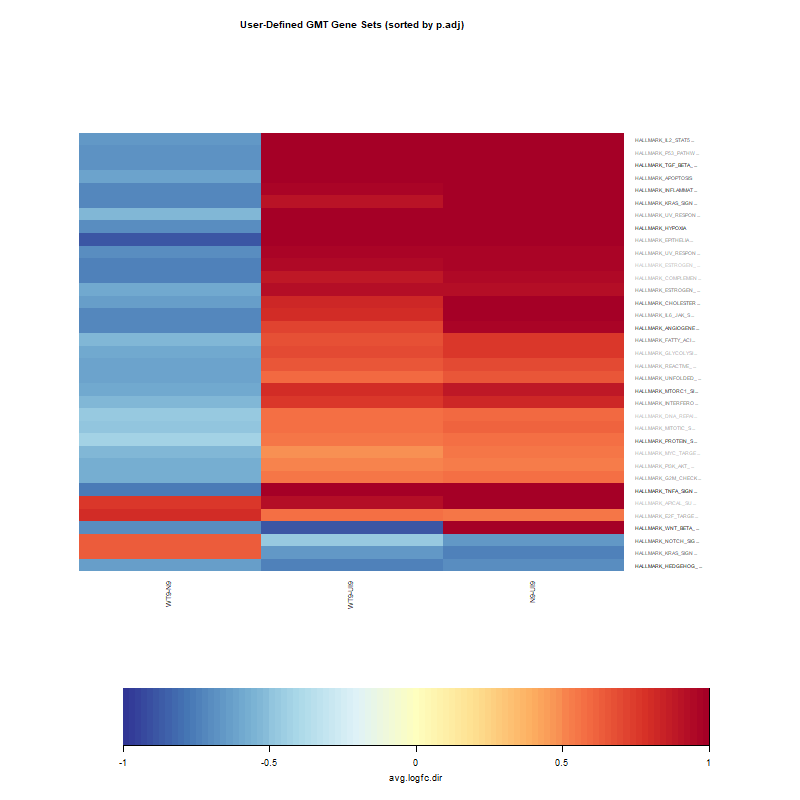

The file beside this chart, header and first rows:
, N9-UI9, WT9-UI9, WT9-N9
HALLMARK_TNFA_SIGNALING_VIA_NFKB, 1.719, 1.626, -0.7646
HALLMARK_HEDGEHOG_SIGNALING, -0.691, -0.73, -0.629
HALLMARK_TGF_BETA_SIGNALING, 1.095, 1.043, -0.6782
HALLMARK_WNT_BETA_CATENIN_SIGNALING, 1.259, -0.8776, -0.6914
HALLMARK_HYPOXIA, 1.254, 1.126, -0.7078
HALLMARK_ANGIOGENESIS, 0.9617, 0.7093, -0.7243
HALLMARK_MTORC1_SIGNALING, 0.8758, 0.7957, -0.5878
HALLMARK_PROTEIN_SECRETION, 0.5757, 0.5624, -0.4179
HALLMARK_INFLAMMATORY_RESPONSE, 1.082, 0.9735, -0.7186
HALLMARK_NOTCH_SIGNALING, -0.6598, -0.4679, 0.6453
HALLMARK_KRAS_SIGNALING_UP, 1.133, 0.9039, -0.7176
HALLMARK_CHOLESTEROL_HOMEOSTASIS, 1.018, 0.8294, -0.6273
HALLMARK_IL2_STAT5_SIGNALING, 1.116, 1.028, -0.6583
HALLMARK_APOPTOSIS, 1.123, 1.02, -0.6089
HALLMARK_KRAS_SIGNALING_DN, -0.7482, -0.6659, 0.6275
HALLMARK_FATTY_ACID_METABOLISM, 0.7512, 0.6797, -0.5401
HALLMARK_UNFOLDED_PROTEIN_RESPONSE, 0.6639, 0.5923, -0.6109
HALLMARK_INTERFERON_GAMMA_RESPONSE, 0.8161, 0.7572, -0.5393
HALLMARK_ESTROGEN_RESPONSE_EARLY, 0.9182, 0.9288, -0.5988
HALLMARK_IL6_JAK_STAT3_SIGNALING, 1.043, 0.8008, -0.7113
HALLMARK_UV_RESPONSE_UP, 1.163, 1.055, -0.5215
HALLMARK_G2M_CHECKPOINT, 0.5792, 0.5574, -0.5829
HALLMARK_UV_RESPONSE_DN, 0.9665, 0.9638, -0.702
HALLMARK_EPITHELIAL_MESENCHYMAL_TRANSITI…, 1.239, 1.016, -0.8923
HALLMARK_P53_PATHWAY, 1.098, 1.007, -0.6749
HALLMARK_REACTIVE_OXYGEN_SPECIES_PATHWAY, 0.6955, 0.6497, -0.6189
HALLMARK_E2F_TARGETS, 0.5566, 0.5707, 0.8092
HALLMARK_PI3K_AKT_MTOR_SIGNALING, 0.5293, 0.5154, -0.5801
HALLMARK_MITOTIC_SPINDLE, 0.6148, 0.5691, -0.4873
HALLMARK_GLYCOLYSIS, 0.7705, 0.704, -0.588
HALLMARK_COMPLEMENT, 0.9526, 0.8777, -0.737
HALLMARK_MYC_TARGETS_V1, 0.5505, 0.4849, -0.5369
HALLMARK_APICAL_SURFACE, 1.245, 0.9341, 0.7506
HALLMARK_DNA_REPAIR, 0.5966, 0.5681, -0.4638
HALLMARK_ESTROGEN_RESPONSE_LATE, 0.9769, 0.9468, -0.7391
